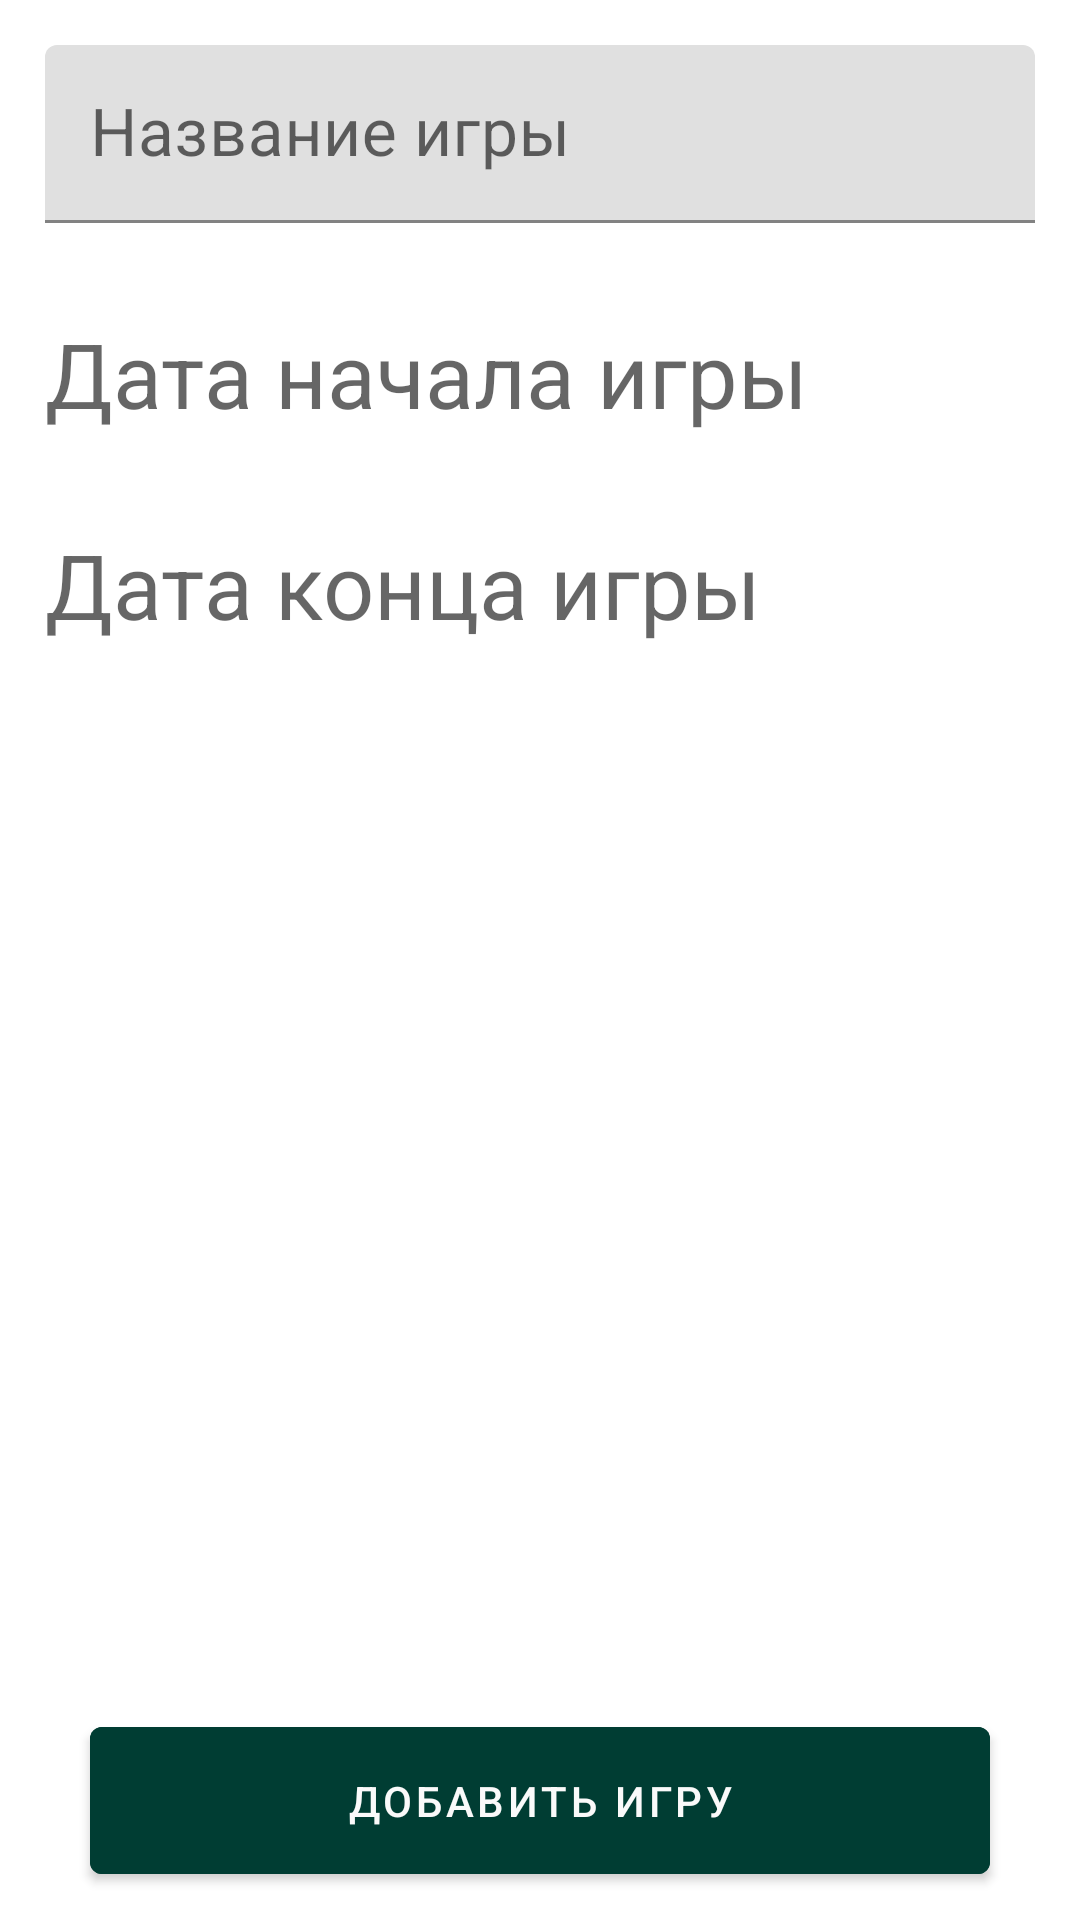

Android layout source for this screen:
<!-- AndroidManifest.xml: application theme Theme.SecretSantaCourseWork -->
<!-- res/layout/add_new_game_fragment.xml -->
<?xml version="1.0" encoding="utf-8"?>
<androidx.constraintlayout.widget.ConstraintLayout xmlns:android="http://schemas.android.com/apk/res/android"
    xmlns:app="http://schemas.android.com/apk/res-auto"
    xmlns:tools="http://schemas.android.com/tools"
    android:id="@+id/add_new_game"
    android:layout_width="match_parent"
    android:layout_height="match_parent"
    tools:context=".view.ui.game.AddNewGameFragment">

    <com.google.android.material.textfield.TextInputLayout
        android:id="@+id/name_game"
        android:layout_width="match_parent"
        android:layout_height="wrap_content"
        app:layout_constraintBottom_toTopOf="@id/datePickerStart"
        app:layout_constraintEnd_toEndOf="parent"
        app:layout_constraintStart_toStartOf="parent"
        app:layout_constraintTop_toTopOf="parent">

        <com.google.android.material.textfield.TextInputEditText
            android:id="@+id/name_game_edit"
            android:layout_width="match_parent"
            android:layout_height="wrap_content"
            android:layout_margin="15dp"
            android:hint="@string/name_game"
            android:padding="15dp"
            android:textSize="22sp" />

    </com.google.android.material.textfield.TextInputLayout>

    <com.google.android.material.textfield.TextInputLayout
        android:id="@+id/datePickerStart"
        android:layout_width="match_parent"
        android:layout_height="wrap_content"
        app:layout_constraintBottom_toTopOf="@id/datePickerEnd"
        app:layout_constraintEnd_toEndOf="parent"
        app:layout_constraintStart_toStartOf="parent"
        app:layout_constraintTop_toBottomOf="@id/name_game">

        <com.google.android.material.textview.MaterialTextView
            android:id="@+id/datePickerStartTextView"
            android:layout_width="match_parent"
            android:layout_height="wrap_content"
            android:layout_margin="15dp"
            android:calendarViewShown="false"
            android:hint="@string/date_start_game"
            android:spinnersShown="true"
            android:textSize="30sp" />
    </com.google.android.material.textfield.TextInputLayout>

    <com.google.android.material.textfield.TextInputLayout
        android:id="@id/datePickerEnd"
        android:layout_width="match_parent"
        android:layout_height="wrap_content"
        app:layout_constraintBottom_toTopOf="@id/people_add_layout"
        app:layout_constraintEnd_toEndOf="parent"
        app:layout_constraintStart_toStartOf="parent"
        app:layout_constraintTop_toBottomOf="@id/datePickerStart">

        <com.google.android.material.textview.MaterialTextView
            android:id="@+id/datePickerEndTextView"
            android:layout_width="match_parent"
            android:layout_height="wrap_content"
            android:layout_margin="15dp"
            android:calendarViewShown="false"
            android:hint="@string/date_end_game"
            android:spinnersShown="true"
            android:textSize="30sp" />
    </com.google.android.material.textfield.TextInputLayout>


    <LinearLayout
        android:id="@+id/people_add_layout"
        android:layout_width="match_parent"
        android:layout_height="wrap_content"
        android:layout_margin="30dp"
        android:orientation="vertical"
        app:layout_constraintEnd_toEndOf="parent"
        app:layout_constraintStart_toStartOf="parent"
        app:layout_constraintTop_toBottomOf="@id/datePickerEnd">

        <ListView
            android:id="@+id/list"
            android:layout_width="match_parent"
            android:layout_height="300dp"
            tools:listitem="@layout/item_people_in_game" />
    </LinearLayout>

    <com.google.android.material.button.MaterialButton
        android:id="@+id/add_game_button"
        android:layout_width="match_parent"
        android:layout_height="wrap_content"
        android:layout_margin="30dp"
        android:backgroundTint="@color/colorPrimaryDark"
        android:padding="15dp"
        android:text="@string/add_game"
        android:textColor="@color/secondaryTextColor"
        app:layout_constraintBottom_toBottomOf="parent"
        app:layout_constraintEnd_toEndOf="parent"
        app:layout_constraintStart_toStartOf="parent"
        app:layout_constraintTop_toBottomOf="@id/people_add_layout" />

</androidx.constraintlayout.widget.ConstraintLayout>
<!-- res/layout/item_people_in_game.xml (included above) -->
<?xml version="1.0" encoding="utf-8"?>
<LinearLayout xmlns:android="http://schemas.android.com/apk/res/android"
    xmlns:app="http://schemas.android.com/apk/res-auto"
    android:layout_width="match_parent"
    android:layout_height="wrap_content"
    android:background="@drawable/layout_bg_rounded"
    android:orientation="horizontal">

    <androidx.constraintlayout.widget.ConstraintLayout
        android:layout_width="match_parent"
        android:layout_height="match_parent"
        android:background="@drawable/layout_bg_rounded">

        <ImageView
            android:id="@+id/photo_mark"
            android:layout_width="40dp"
            android:layout_height="40dp"
            android:layout_margin="20dp"
            android:src="@drawable/santa1"
            app:layout_constraintBottom_toBottomOf="parent"
            app:layout_constraintEnd_toStartOf="@id/photo_mark"
            app:layout_constraintStart_toStartOf="parent"
            app:layout_constraintTop_toTopOf="parent" />

        <TextView
            android:id="@+id/textViewLarge"
            android:layout_width="wrap_content"
            android:layout_height="wrap_content"
            android:layout_margin="20dp"
            android:hint="@string/name_gamer_text_view"
            android:textAppearance="?android:attr/textAppearanceLarge"
            android:textColor="@color/secondaryTextColor"
            android:textSize="14sp"
            app:layout_constraintBottom_toBottomOf="parent"
            app:layout_constraintStart_toEndOf="@id/photo_mark"
            app:layout_constraintTop_toTopOf="parent" />

        <ImageButton
            android:id="@+id/button_delete_mark"
            android:layout_width="wrap_content"
            android:layout_height="wrap_content"
            android:layout_margin="20dp"
            android:backgroundTint="@color/colorPrimary"
            android:clickable="false"
            android:src="@android:drawable/ic_menu_delete"
            android:textColor="@color/secondaryTextColor"
            app:iconTint="@color/secondaryTextColor"
            app:layout_constraintBottom_toBottomOf="parent"
            app:layout_constraintEnd_toEndOf="parent"
            app:layout_constraintTop_toTopOf="parent" />
    </androidx.constraintlayout.widget.ConstraintLayout>
</LinearLayout>
<!-- resources referenced by this layout -->
<resources>
  <color name="colorPrimary">#00695c</color>
  <color name="colorPrimaryDark">#003d33</color>
  <color name="secondaryTextColor">#fafafa</color>
  <!-- drawable layout_bg_rounded (drawable) -->
  <?xml version="1.0" encoding="UTF-8"?>
  <shape xmlns:android="http://schemas.android.com/apk/res/android">
      <solid android:color="@color/colorAccent"/>
      <stroke android:width="3dp" android:color="#B1BCBE" />
      <corners android:radius="20dp"/>
      <padding android:left="0dp" android:top="0dp" android:right="0dp" android:bottom="0dp" />
  </shape>
  <!-- drawable santa1: png bitmap (drawable, 29477 bytes) -->
  <string name="add_game">Добавить игру</string>
  <string name="date_end_game">Дата конца игры</string>
  <string name="date_start_game">Дата начала игры</string>
  <string name="name_game">Название игры</string>
  <string name="name_gamer_text_view">Имя игрока</string>
  <style name="Theme.SecretSantaCourseWork" parent="Theme.MaterialComponents.DayNight.DarkActionBar">
          
          <item name="colorPrimary">#00695c</item>
          <item name="colorPrimaryVariant">#439889</item>
          <item name="colorOnPrimary">#003d33</item>
          
          <item name="colorSecondary">#b71c1c</item>
          <item name="colorSecondaryVariant">#f05545</item>
          <item name="colorOnSecondary">#7f0000</item>
          
          <item name="android:statusBarColor" tools:targetApi="l">?attr/colorPrimaryVariant</item>
          
      </style>
  <color name="colorAccent">#b71c1c</color>
</resources>
